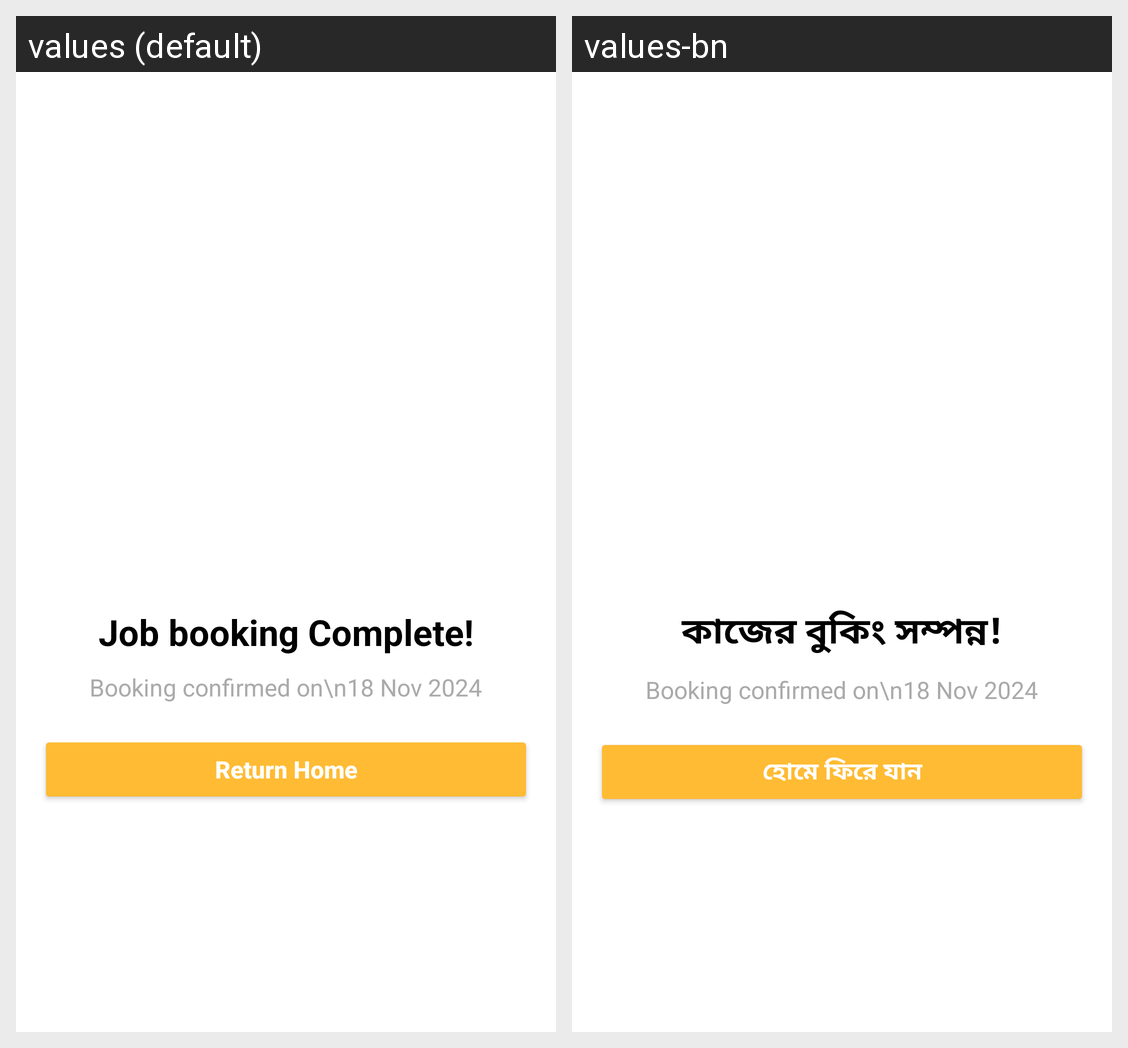

Strings drawn on this Android screen and how each of the app's shown locales translates them:
Android screen res/layout/fragment_job_request_done.xml rendered under 2 locales, left to right: values (default), values-bn. Device: Nexus 5 (rendered at 1080×1920; each locale shown at half size, 540×960, under a caption strip naming it); theme AppTheme.
Strings drawn on this screen, with the default value and each locale's value (text and hints the layout hard-codes, and strings that could not be matched under every locale, appear in the picture but are not listed):

job_booking_complete
  values: Job booking Complete!
  values-bn: কাজের বুকিং সম্পন্ন!

return_home
  values: Return Home
  values-bn: হোমে ফিরে যান
